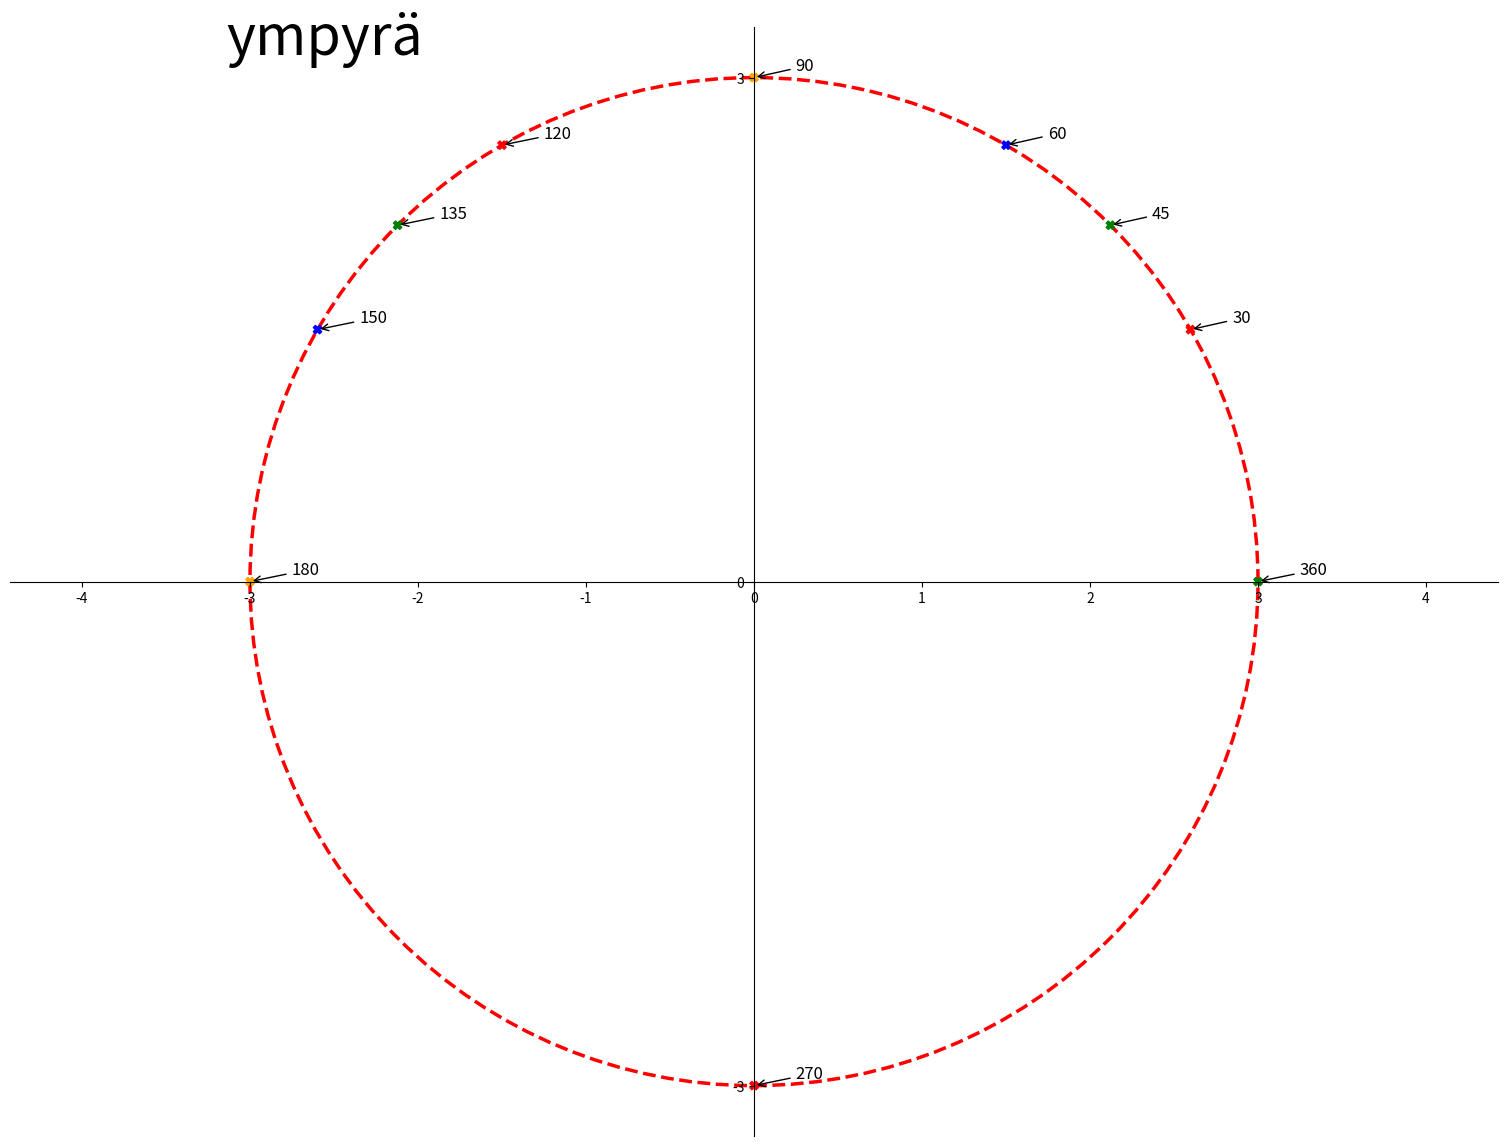

Source code (Python):
import math

from matplotlib import pyplot as plt, patches
import numpy as np
from fractions import Fraction as fr

import matplotlib as mpl

fig = plt.figure(figsize=(3*6.4,3*4.8))
ax = fig.subplots()

ymp = patches.Circle((0, 0), radius=3, fill=0, color="red",  linewidth=2.5, linestyle="--")
ax.add_patch(ymp)
plt.annotate(f"ympyrä",xy=(-math.pi,math.pi),fontsize=40)
#xy=(3*np.cos(radianpist[i]), 3*np.sin(radianpist[i]))



# Move left y-axis and bottom x-axis to centre, passing through (0,0)
ax.spines['left'].set_position('center')
ax.spines['bottom'].set_position('center')

# Eliminate upper and right axes
ax.spines['right'].set_color('none')
ax.spines['top'].set_color('none')

# Show ticks in the left and lower axes only
ax.xaxis.set_ticks_position('bottom')
ax.yaxis.set_ticks_position('left')

ax.axis('equal')

plt.xticks([-3, 0, 3], minor=True)
plt.yticks([-3, 0, 3])

pii=np.pi
pist_xy=np.array([pii, pii, 3*pii, pii])
nim=np.array([1, 2, 4, 6])
varit=np.array(['red', 'green', 'blue', 'orange','red', 'green', 'blue', 'orange','red', 'green'])

uudet=np.array([30,45,60,90,120,135,150,180,270,360])
radianpist=[]
for i in uudet:
    rad=np.radians(i)
    radianpist.append(rad)
radianpist=np.array(radianpist)

text=[r'$\pi$', r'$\frac{\pi}{2}$', r'$\frac{3\pi}{4}$', r'$\frac{\pi}{6}$']

#x = np.cos(pist_xy/nim)
#y = np.sin(pist_xy/nim)

x = 3*np.cos(radianpist)
y = 3*np.sin(radianpist)

plt.scatter(x, y, color=varit, marker='X')

for i in range(len(radianpist)):
    plt.annotate(f"{uudet[i]}",
             xy=(3*np.cos(radianpist[i]), 3*np.sin(radianpist[i])), xycoords='data',
             xytext=(+30, +5), textcoords='offset points', fontsize=12,
             arrowprops=dict(arrowstyle="->", connectionstyle="arc3,rad=0"))


plt.show()